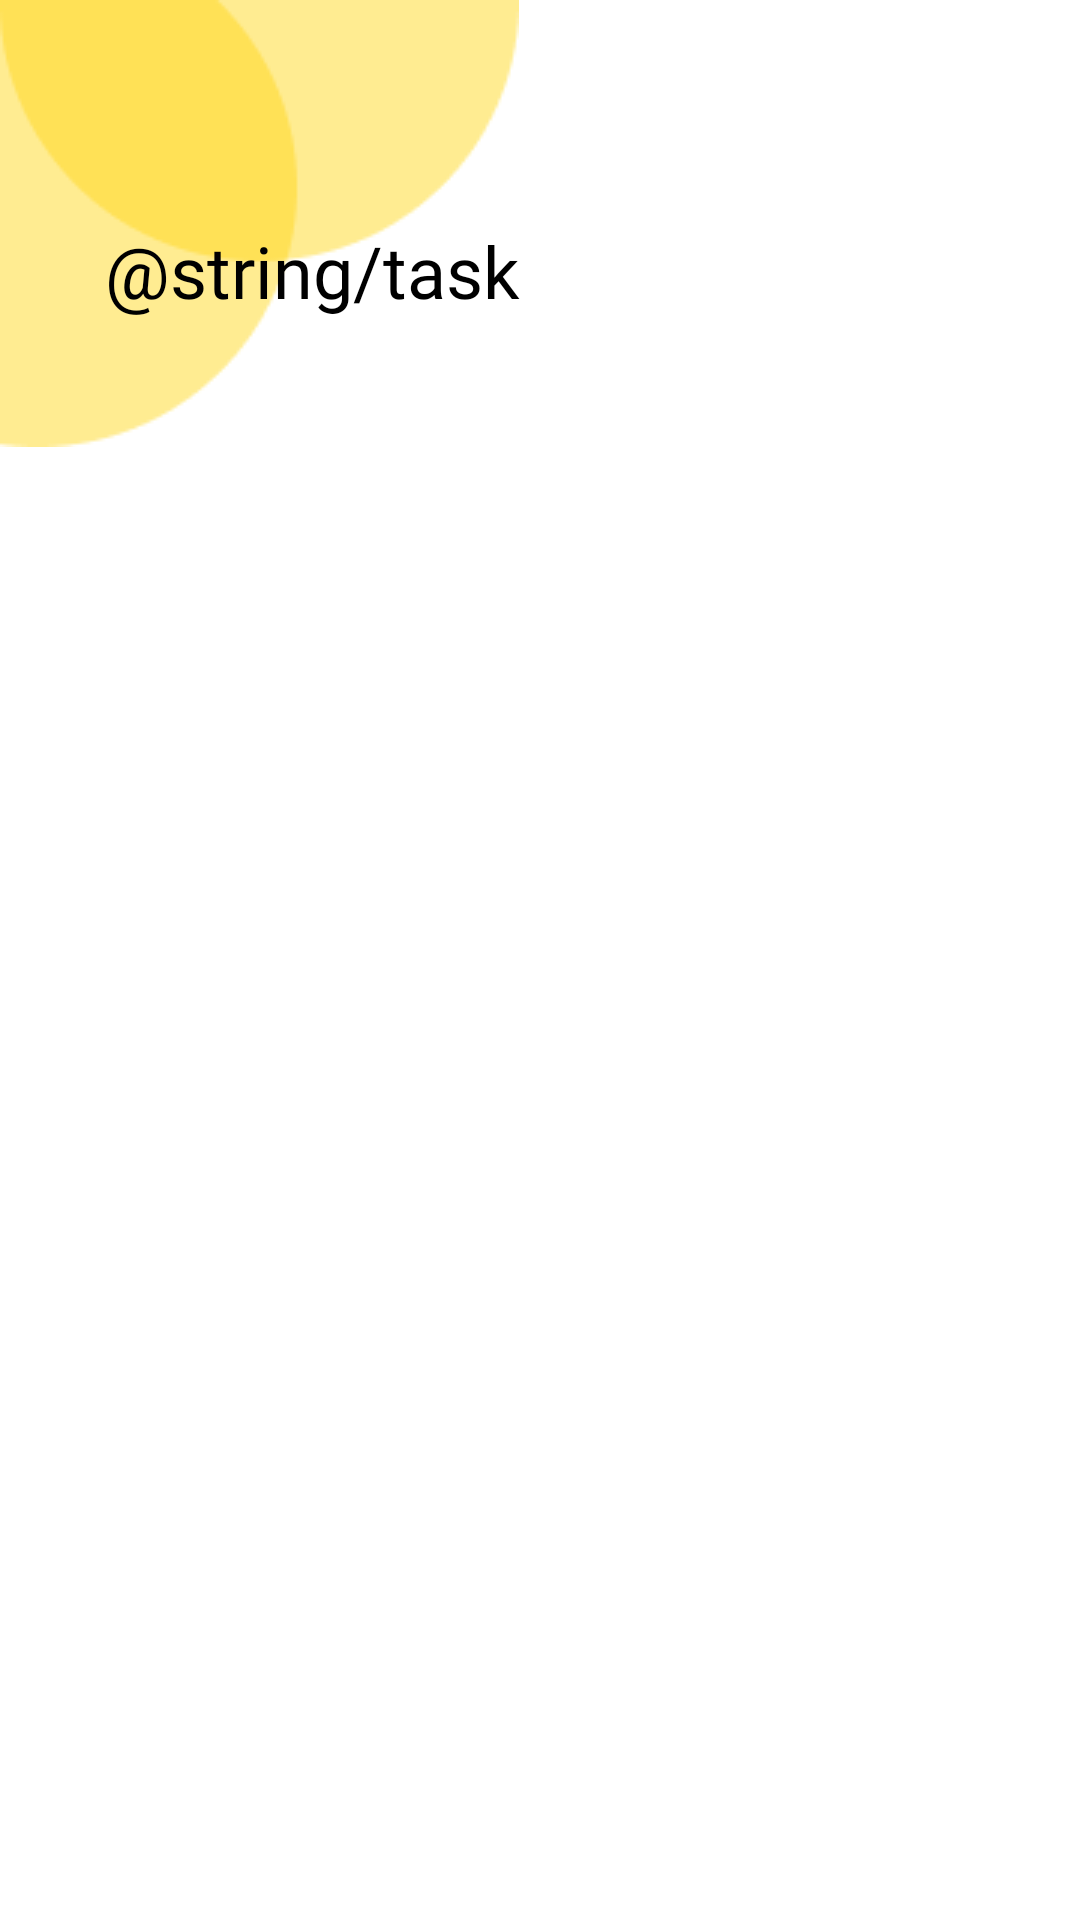

Here is an Android app screen rendered from its layout file. Give the layout XML and the strings, colors and styles it references.
<!-- AndroidManifest.xml: application theme Theme.TodoApp -->
<!-- res/layout/fragment_three.xml -->
<?xml version="1.0" encoding="utf-8"?>
<FrameLayout xmlns:android="http://schemas.android.com/apk/res/android"
    xmlns:tools="http://schemas.android.com/tools"
    android:layout_width="match_parent"
    android:layout_height="320dp"
    tools:context=".FragmentThree">


    <ImageView
        android:id="@+id/circle3"
        android:layout_width="wrap_content"
        android:layout_height="wrap_content"
        android:src="@drawable/circle" />
    <TextView
        android:id="@+id/task"
        android:layout_width="match_parent"
        android:layout_height="match_parent"
        android:layout_marginStart="35dp"
        android:layout_marginTop="74dp"
        android:textSize="24dp"
        android:text="@string/task"
        android:fontFamily="@font/poppins_700"
        android:textColor="@color/black"
        />

</FrameLayout>
<!-- resources referenced by this layout -->
<resources>
  <color name="black">#FF000000</color>
  <!-- drawable circle: png bitmap (drawable-v24, 2188 bytes) -->
  <style name="Theme.TodoApp" parent="Theme.MaterialComponents.DayNight.NoActionBar">
          
          <item name="colorPrimary">@color/black</item>
          <item name="colorPrimaryVariant">@color/invisible</item>
          <item name="colorOnPrimary">@color/yellow</item>
          
          <item name="colorSecondary">@color/teal_200</item>
          <item name="colorSecondaryVariant">@color/teal_700</item>
          <item name="colorOnSecondary">@color/black</item>
          
          <item name="android:statusBarColor">?attr/colorPrimaryVariant</item>
          
      </style>
  <color name="invisible">#7F000000</color>
  <color name="yellow">#FFD615</color>
  <color name="teal_200">#FF03DAC5</color>
  <color name="teal_700">#FF018786</color>
</resources>
